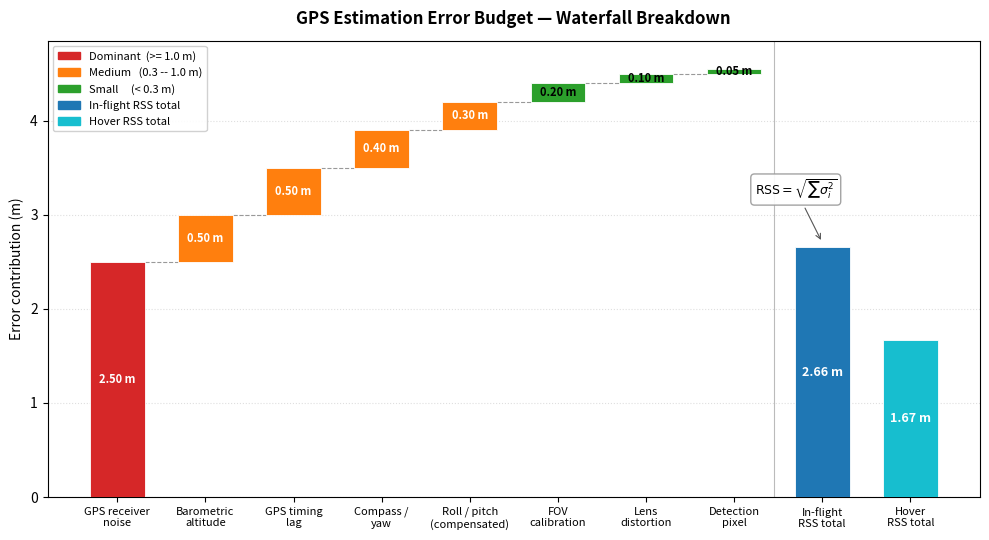

The matplotlib source for this figure: (Note: this script raises an exception after producing the figure.)
#!/usr/bin/env python3
"""Generate error budget waterfall chart for GPS estimation accuracy."""

import numpy as np
import matplotlib.pyplot as plt
import matplotlib.patches as mpatches
from pathlib import Path

# ── Error sources (metres) ──────────────────────────────────────────────
#                          name,                   in-flight,  hover
# Hover values: GPS averaging reduces noise, timing lag = 0 (stationary),
# roll/pitch minimal in still air.  RSS targets: ~2.7 m flight, ~1.8 m hover.
sources = [
    ("GPS receiver\nnoise",          2.50, 1.50),   # averaging during hover
    ("Barometric\naltitude",         0.50, 0.50),
    ("GPS timing\nlag",              0.50, 0.00),   # stationary → zero
    ("Compass /\nyaw",               0.40, 0.40),
    ("Roll / pitch\n(compensated)",  0.30, 0.30),
    ("FOV\ncalibration",            0.20, 0.20),
    ("Lens\ndistortion",            0.10, 0.10),
    ("Detection\npixel",            0.05, 0.05),
]

names      = [s[0] for s in sources]
vals_fly   = np.array([s[1] for s in sources])
vals_hover = np.array([s[2] for s in sources])

rss_fly   = np.sqrt(np.sum(vals_fly**2))
rss_hover = np.sqrt(np.sum(vals_hover**2))

# ── Colour thresholds ──────────────────────────────────────────────────
def bar_color(v):
    if v >= 1.0:   return "#d62728"   # red   – dominant
    if v >= 0.3:   return "#ff7f0e"   # orange – medium
    return "#2ca02c"                   # green – small


# ── Figure ──────────────────────────────────────────────────────────────
fig, ax = plt.subplots(figsize=(10, 5.5))

n = len(names)
x = np.arange(n + 2)          # sources + 2 RSS totals
width = 0.62

# Cumulative bottom for the waterfall (stacked ascending)
cum = np.zeros(n)
for i in range(1, n):
    cum[i] = cum[i - 1] + vals_fly[i - 1]

# Draw individual source bars (floating)
for i in range(n):
    color = bar_color(vals_fly[i])
    ax.bar(x[i], vals_fly[i], width, bottom=cum[i], color=color,
           edgecolor="white", linewidth=0.6, zorder=3)
    # Value label
    cy = cum[i] + vals_fly[i] / 2
    ax.text(x[i], cy, f"{vals_fly[i]:.2f} m",
            ha="center", va="center", fontsize=8, fontweight="bold",
            color="white" if vals_fly[i] >= 0.3 else "black")

# Connector lines between bars
for i in range(n - 1):
    top = cum[i] + vals_fly[i]
    ax.plot([x[i] + width/2, x[i+1] - width/2], [top, top],
            color="#999999", linewidth=0.8, linestyle="--", zorder=2)

# ── RSS total bars ──────────────────────────────────────────────────────
rss_x_fly  = x[n]
rss_x_hov  = x[n + 1]

ax.bar(rss_x_fly,  rss_fly,  width, color="#1f77b4",
       edgecolor="white", linewidth=0.6, zorder=3)
ax.bar(rss_x_hov,  rss_hover, width, color="#17becf",
       edgecolor="white", linewidth=0.6, zorder=3)

ax.text(rss_x_fly, rss_fly / 2, f"{rss_fly:.2f} m",
        ha="center", va="center", fontsize=9, fontweight="bold", color="white")
ax.text(rss_x_hov, rss_hover / 2, f"{rss_hover:.2f} m",
        ha="center", va="center", fontsize=9, fontweight="bold", color="white")

# ── Axes & labels ───────────────────────────────────────────────────────
all_labels = names + ["In-flight\nRSS total", "Hover\nRSS total"]
ax.set_xticks(x)
ax.set_xticklabels(all_labels, fontsize=8)
ax.set_ylabel("Error contribution (m)", fontsize=10)
ax.set_title("GPS Estimation Error Budget — Waterfall Breakdown", fontsize=12,
             fontweight="bold", pad=12)

# y-axis
ax.set_ylim(0, cum[-1] + vals_fly[-1] + 0.3)
ax.yaxis.grid(True, linestyle=":", alpha=0.4, zorder=0)
ax.set_axisbelow(True)

# Legend
legend_patches = [
    mpatches.Patch(color="#d62728", label="Dominant  (>= 1.0 m)"),
    mpatches.Patch(color="#ff7f0e", label="Medium   (0.3 -- 1.0 m)"),
    mpatches.Patch(color="#2ca02c", label="Small     (< 0.3 m)"),
    mpatches.Patch(color="#1f77b4", label="In-flight RSS total"),
    mpatches.Patch(color="#17becf", label="Hover RSS total"),
]
ax.legend(handles=legend_patches, fontsize=8, loc="upper left",
          framealpha=0.9, edgecolor="#cccccc")

# Divider before RSS columns
ax.axvline(x[n] - 0.55, color="#bbbbbb", linewidth=0.8, linestyle="-", zorder=1)

# Annotation: RSS formula
ax.annotate(
    r"$\mathrm{RSS} = \sqrt{\sum \sigma_i^2}$",
    xy=(rss_x_fly, rss_fly + 0.05), xytext=(rss_x_fly - 0.3, rss_fly + 0.55),
    fontsize=9, ha="center",
    arrowprops=dict(arrowstyle="->", color="#555555", lw=0.8),
    bbox=dict(boxstyle="round,pad=0.3", fc="white", ec="#999999", alpha=0.9),
)

plt.tight_layout()

# ── Save ────────────────────────────────────────────────────────────────
out_dir = Path(__file__).parent
fig.savefig(out_dir / "error_waterfall.pdf", bbox_inches="tight")
fig.savefig(out_dir / "error_waterfall.png", bbox_inches="tight", dpi=200)
print(f"Saved error_waterfall.pdf and error_waterfall.png to {out_dir}")
plt.close(fig)
